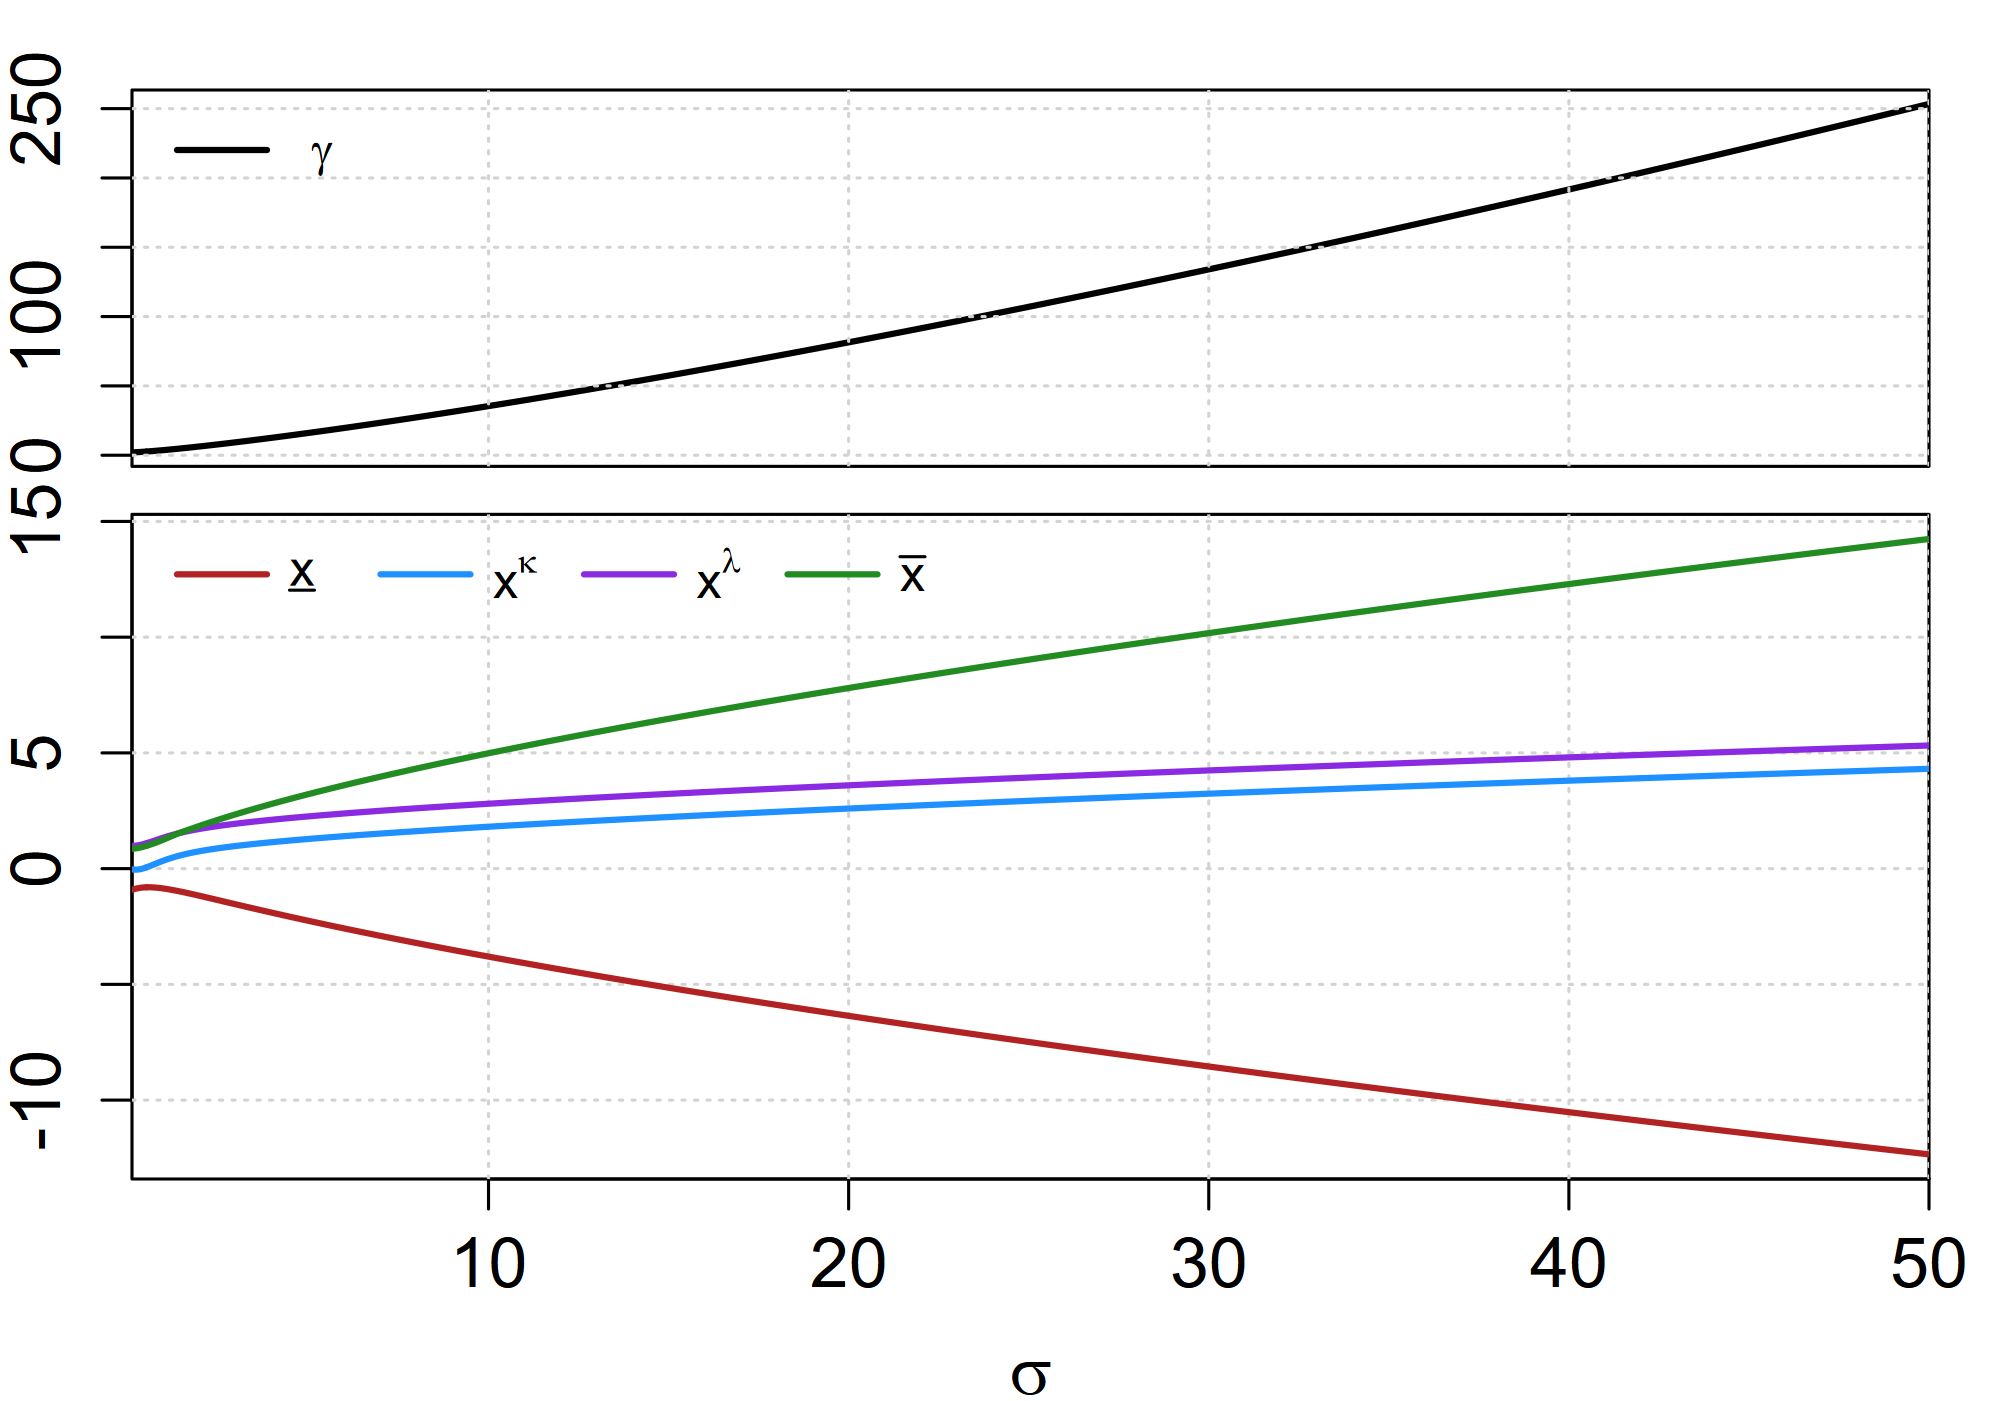

Data behind this chart, as committed beside it:
sweep_param, sweep_value, xL, xk, xl, xU, gamma, converged, error_msg
sigma, 0.1, -0.9122, -0.03288, 0.9808, 0.8571, 2.032, TRUE, NA
sigma, 0.11, -0.9074, -0.03463, 0.9815, 0.8583, 2.043, TRUE, NA
sigma, 0.12, -0.9027, -0.03619, 0.9823, 0.8597, 2.055, TRUE, NA
sigma, 0.13, -0.898, -0.03758, 0.9833, 0.8611, 2.066, TRUE, NA
sigma, 0.14, -0.8935, -0.03877, 0.9843, 0.8627, 2.078, TRUE, NA
sigma, 0.15, -0.889, -0.03977, 0.9855, 0.8644, 2.09, TRUE, NA
sigma, 0.16, -0.8846, -0.04057, 0.9868, 0.8663, 2.103, TRUE, NA
sigma, 0.17, -0.8804, -0.04117, 0.9882, 0.8682, 2.115, TRUE, NA
sigma, 0.18, -0.8762, -0.04157, 0.9898, 0.8703, 2.128, TRUE, NA
sigma, 0.19, -0.8722, -0.04175, 0.9914, 0.8724, 2.141, TRUE, NA
sigma, 0.2, -0.8682, -0.04172, 0.9932, 0.8747, 2.154, TRUE, NA
sigma, 0.21, -0.8644, -0.04147, 0.9951, 0.8771, 2.167, TRUE, NA
sigma, 0.22, -0.8607, -0.04101, 0.9972, 0.8796, 2.181, TRUE, NA
sigma, 0.23, -0.8571, -0.04032, 0.9993, 0.8822, 2.195, TRUE, NA
sigma, 0.24, -0.8536, -0.03941, 1.002, 0.8849, 2.209, TRUE, NA
sigma, 0.25, -0.8503, -0.03828, 1.004, 0.8877, 2.223, TRUE, NA
sigma, 0.26, -0.847, -0.03693, 1.006, 0.8906, 2.237, TRUE, NA
sigma, 0.27, -0.8439, -0.03535, 1.009, 0.8936, 2.252, TRUE, NA
sigma, 0.28, -0.8409, -0.03354, 1.012, 0.8967, 2.267, TRUE, NA
sigma, 0.29, -0.838, -0.03152, 1.015, 0.8999, 2.282, TRUE, NA
sigma, 0.3, -0.8353, -0.02927, 1.018, 0.9032, 2.298, TRUE, NA
sigma, 0.31, -0.8326, -0.02681, 1.021, 0.9066, 2.313, TRUE, NA
sigma, 0.32, -0.8301, -0.02413, 1.024, 0.9101, 2.329, TRUE, NA
sigma, 0.33, -0.8278, -0.02123, 1.027, 0.9136, 2.345, TRUE, NA
sigma, 0.34, -0.8255, -0.01813, 1.031, 0.9173, 2.361, TRUE, NA
sigma, 0.35, -0.8234, -0.01482, 1.034, 0.921, 2.378, TRUE, NA
sigma, 0.36, -0.8214, -0.01132, 1.038, 0.9248, 2.395, TRUE, NA
sigma, 0.37, -0.8195, -0.007618, 1.041, 0.9287, 2.412, TRUE, NA
sigma, 0.38, -0.8177, -0.00373, 1.045, 0.9326, 2.429, TRUE, NA
sigma, 0.39, -0.816, 0.0003414, 1.049, 0.9367, 2.446, TRUE, NA
sigma, 0.4, -0.8145, 0.004588, 1.053, 0.9408, 2.463, TRUE, NA
sigma, 0.41, -0.8131, 0.009003, 1.057, 0.945, 2.481, TRUE, NA
sigma, 0.42, -0.8118, 0.01358, 1.061, 0.9492, 2.499, TRUE, NA
sigma, 0.43, -0.8106, 0.01831, 1.066, 0.9535, 2.517, TRUE, NA
sigma, 0.44, -0.8095, 0.02319, 1.07, 0.9579, 2.535, TRUE, NA
sigma, 0.45, -0.8085, 0.0282, 1.074, 0.9623, 2.554, TRUE, NA
sigma, 0.46, -0.8076, 0.03335, 1.079, 0.9668, 2.572, TRUE, NA
sigma, 0.47, -0.8068, 0.03862, 1.083, 0.9714, 2.591, TRUE, NA
sigma, 0.48, -0.8061, 0.044, 1.088, 0.976, 2.61, TRUE, NA
sigma, 0.49, -0.8055, 0.04949, 1.092, 0.9807, 2.629, TRUE, NA
sigma, 0.5, NA, NA, NA, NA, NA, FALSE, Degenerate case |a_{i,1}| ~= 0 detected;…
sigma, 0.51, -0.8046, 0.06076, 1.102, 0.9901, 2.667, TRUE, NA
sigma, 0.52, -0.8043, 0.06653, 1.106, 0.9949, 2.687, TRUE, NA
sigma, 0.53, -0.8041, 0.07238, 1.111, 0.9998, 2.707, TRUE, NA
sigma, 0.54, -0.804, 0.0783, 1.116, 1.005, 2.726, TRUE, NA
sigma, 0.55, -0.8039, 0.08428, 1.121, 1.01, 2.746, TRUE, NA
sigma, 0.56, -0.8039, 0.09033, 1.126, 1.015, 2.766, TRUE, NA
sigma, 0.57, -0.804, 0.09643, 1.131, 1.02, 2.786, TRUE, NA
sigma, 0.58, -0.8042, 0.1026, 1.136, 1.025, 2.807, TRUE, NA
sigma, 0.59, -0.8045, 0.1088, 1.141, 1.03, 2.827, TRUE, NA
sigma, 0.6, -0.8048, 0.115, 1.146, 1.035, 2.848, TRUE, NA
sigma, 0.61, -0.8052, 0.1213, 1.151, 1.04, 2.868, TRUE, NA
sigma, 0.62, -0.8057, 0.1275, 1.156, 1.045, 2.889, TRUE, NA
sigma, 0.63, -0.8062, 0.1339, 1.162, 1.051, 2.91, TRUE, NA
sigma, 0.64, -0.8068, 0.1402, 1.167, 1.056, 2.931, TRUE, NA
sigma, 0.65, -0.8075, 0.1465, 1.172, 1.061, 2.952, TRUE, NA
sigma, 0.66, -0.8083, 0.1529, 1.177, 1.067, 2.973, TRUE, NA
sigma, 0.67, -0.8091, 0.1593, 1.183, 1.072, 2.995, TRUE, NA
sigma, 0.68, -0.8099, 0.1657, 1.188, 1.078, 3.016, TRUE, NA
sigma, 0.69, -0.8108, 0.1721, 1.193, 1.083, 3.037, TRUE, NA
... 4,931 more rows
